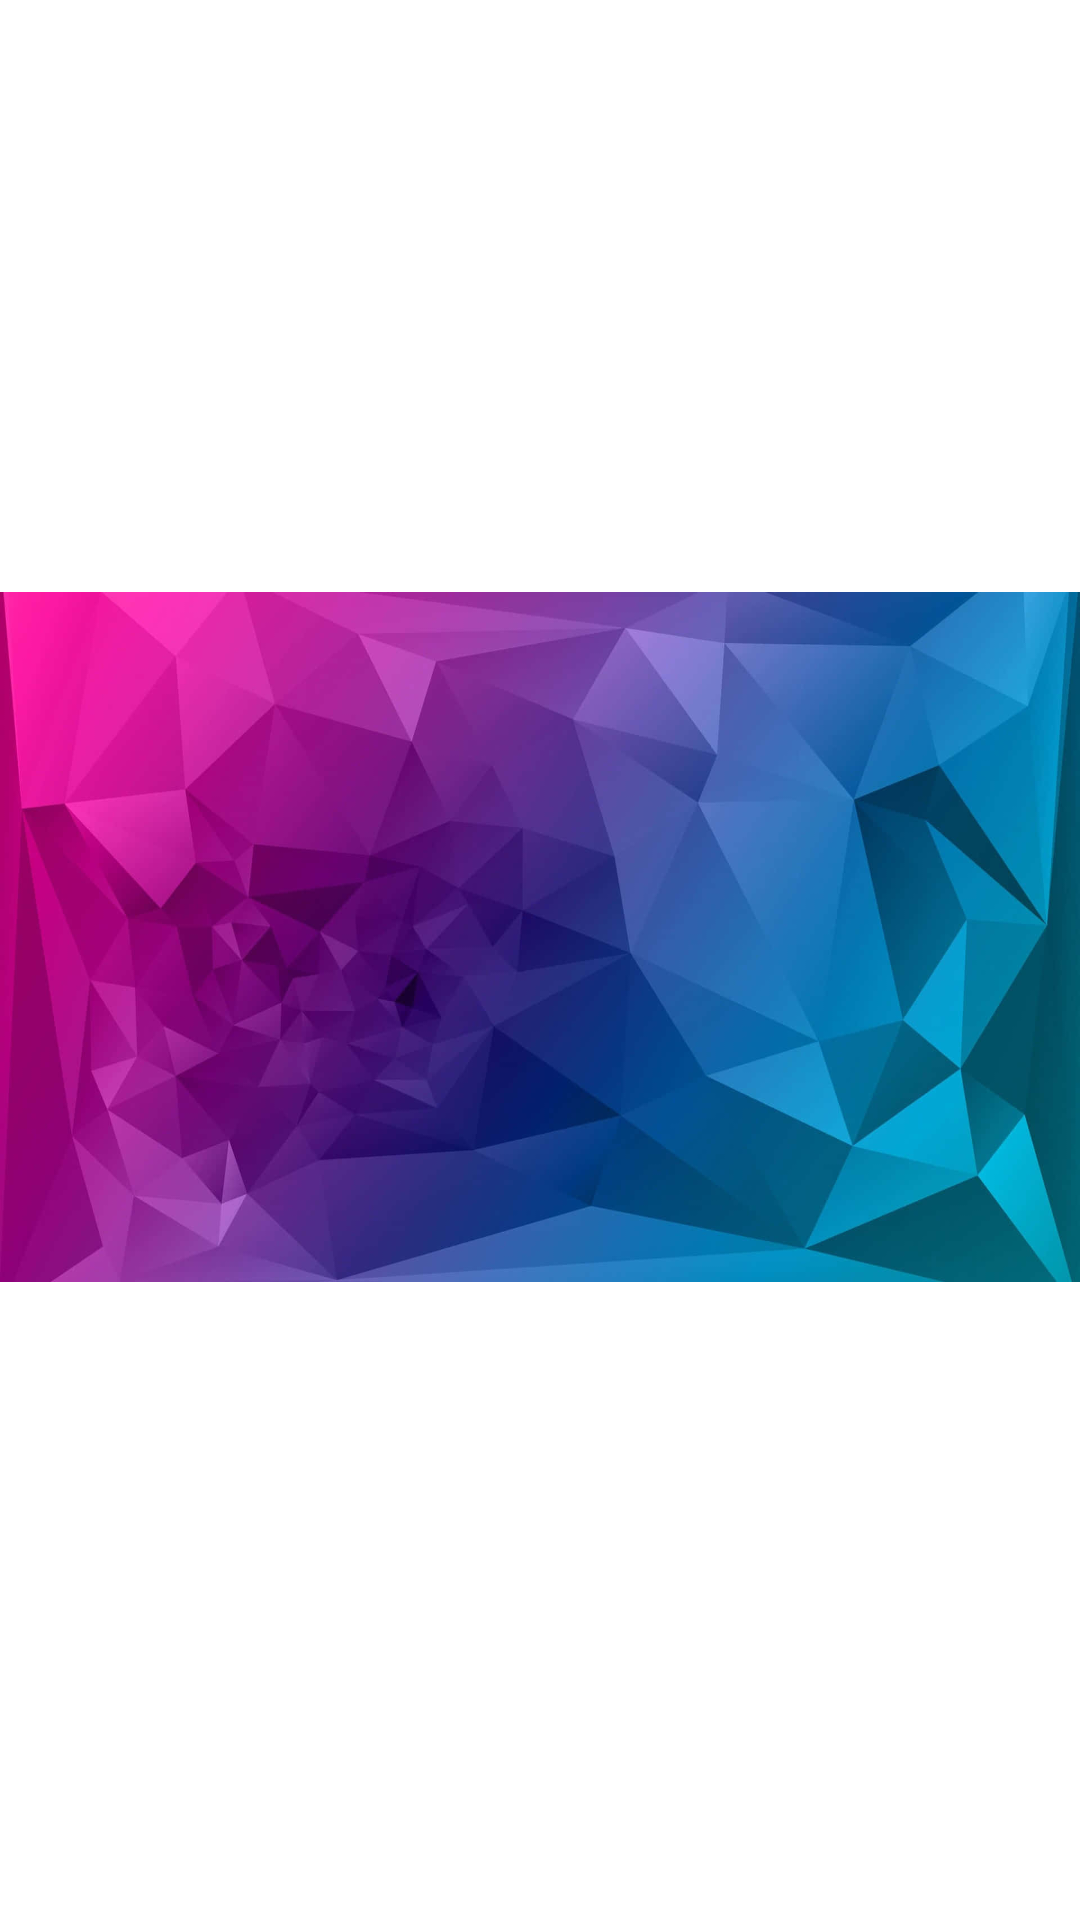

Android layout source for this screen:
<!-- AndroidManifest.xml: application theme Theme.FaciltyMagazine -->
<!-- res/layout/nav_header.xml -->
<?xml version="1.0" encoding="utf-8"?>
<LinearLayout xmlns:android="http://schemas.android.com/apk/res/android"
    android:orientation="vertical"
    android:layout_width="match_parent"
    android:layout_height="wrap_content"
    android:gravity="center">
    <ImageView
        android:layout_width="match_parent"
        android:layout_height="230dp"
        android:layout_marginBottom="15dp"
        android:background="@drawable/img"
        android:importantForAccessibility="no" />

</LinearLayout>
<!-- resources referenced by this layout -->
<resources>
  <!-- drawable img: png bitmap (drawable, 664142 bytes) -->
  <style name="Theme.FaciltyMagazine" parent="Base.Theme.FaciltyMagazine" />
  <style name="Base.Theme.FaciltyMagazine" parent="Theme.MaterialComponents.Light.DarkActionBar">
          
          
          <item name="colorPrimary">@color/purple_500</item>
          <item name="colorPrimaryVariant">@color/purple_700</item>
          <item name="colorOnPrimary">@color/white</item>
          
          <item name="colorSecondary">@color/teal_200</item>
          <item name="colorSecondaryVariant">@color/teal_700</item>
          <item name="colorOnSecondary">@color/black</item>
          
          <item name="android:statusBarColor" tools:targetApi="l">?attr/colorPrimaryVariant</item>
      </style>
  <color name="purple_500">#0A42A5</color>
  <color name="purple_700">#8F0A42A5</color>
  <color name="white">#FFFFFFFF</color>
  <color name="teal_200">#0A8FDA</color>
  <color name="teal_700">#0A4687</color>
  <color name="black">#FF000000</color>
</resources>
